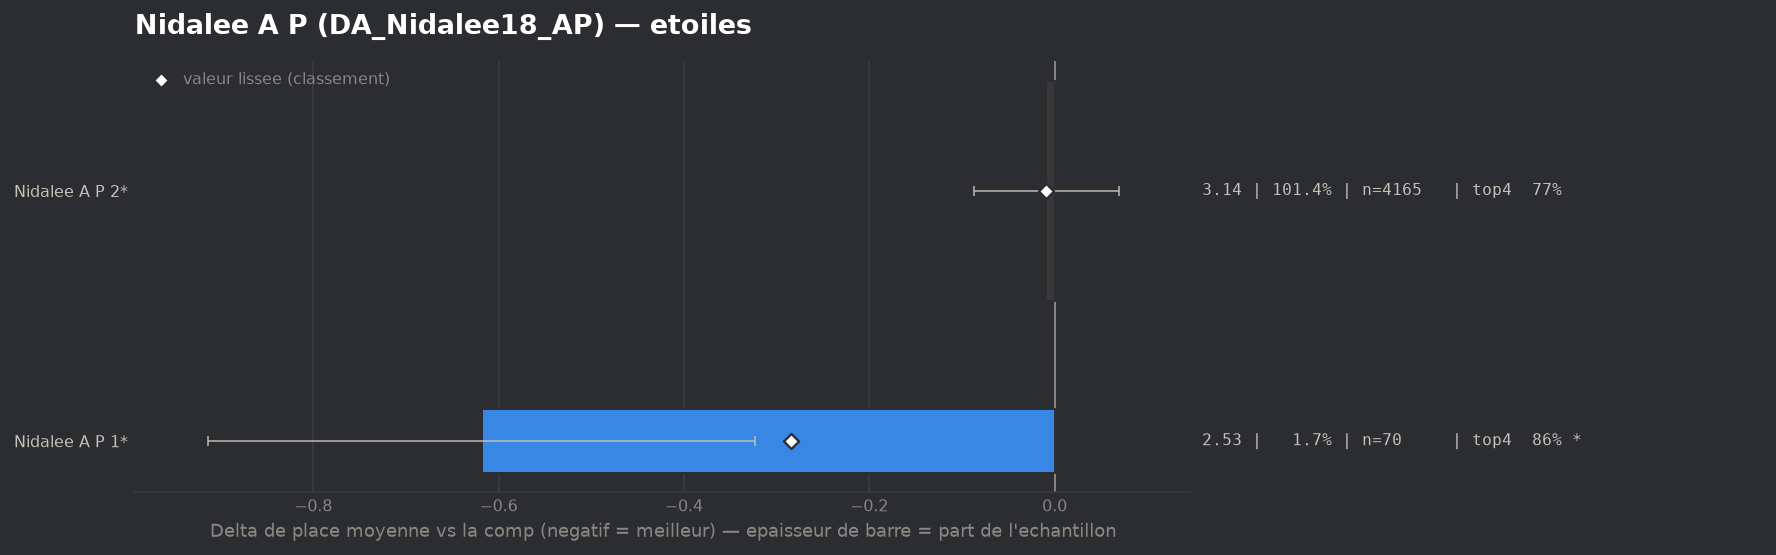

The file beside this chart, header and first rows:
group, label, n, share, avg_place, shrunk_avg, score, d_avg, d_avg_pess, impact, d_top4, win, top2, top4, sd, z, p, significant
populaire, Nidalee A P 1*, 70, 0.01704, 2.529, 2.862, -0.284, -0.618, -0.323, 0.0048, 0.0847, 0.1, 0.7143, 0.8571, 1.239, -4.1, 4e-05, True
populaire, Nidalee A P 2*, 4165, 1.014, 3.138, 3.138, -0.009, -0.009, 0.0, 0.0089, 0.0022, 0.206, 0.4459, 0.7745, 1.807, -0.23, 0.8217, False
